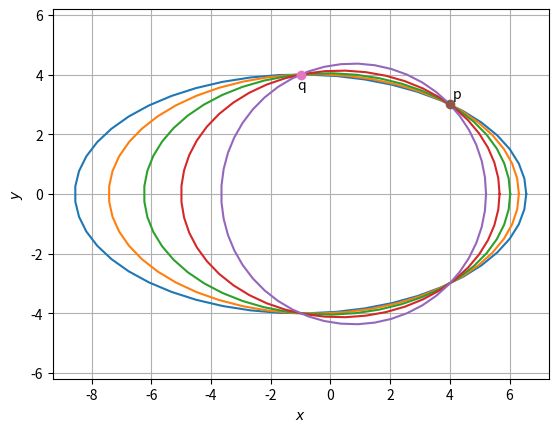

Reproduce this figure in Python.
# -*- coding: utf-8 -*-
"""Untitled7.ipynb

Automatically generated by Colaboratory.

Original file is located at
    https://colab.research.google.com/drive/1mnBOp9oyfCqsyMtmUJFiUYN6H1cQO0u_
"""

#Code by Satya_Sangram
#Figure for Quadforms Q.No 2.37
import numpy as np
import matplotlib.pyplot as plt
from numpy import linalg as LA

for x in np.linspace(-1,3,10):
  p = np.array(([4-x,3]))
  q = np.array(([-1-x,4]))
  P = np.diag(p)
  Q = np.diag(q)
  

  dA = np.block([[p@P],[q@Q]])
  db = np.array(([1,1]))
  #Ellipse parameters
  d = LA.solve(dA,db)
  if(d[0]>0 and d[1]>0):
    a = np.sqrt(1/d[0])
    b = np.sqrt(1/d[1])
  
  
  len = 50
  theta = np.linspace(0,2*np.pi,len)
  x_ellipse = np.zeros((2,len))
  x_ellipse[0,:] = x+a*np.cos(theta)
  x_ellipse[1,:] = b*np.sin(theta)

  #Plotting the ellipses
  if(a>b):
    plt.plot(x_ellipse[0,:],x_ellipse[1,:])

plt.plot(4,3,'o')
plt.plot(-1,4,'o')
plt.text(4.1,3.2,'p')
plt.text(-1.1,3.5,'q')
plt.xlabel('$x$')
plt.ylabel('$y$')
plt.grid() # minor
plt.axis('equal')
plt.show()
